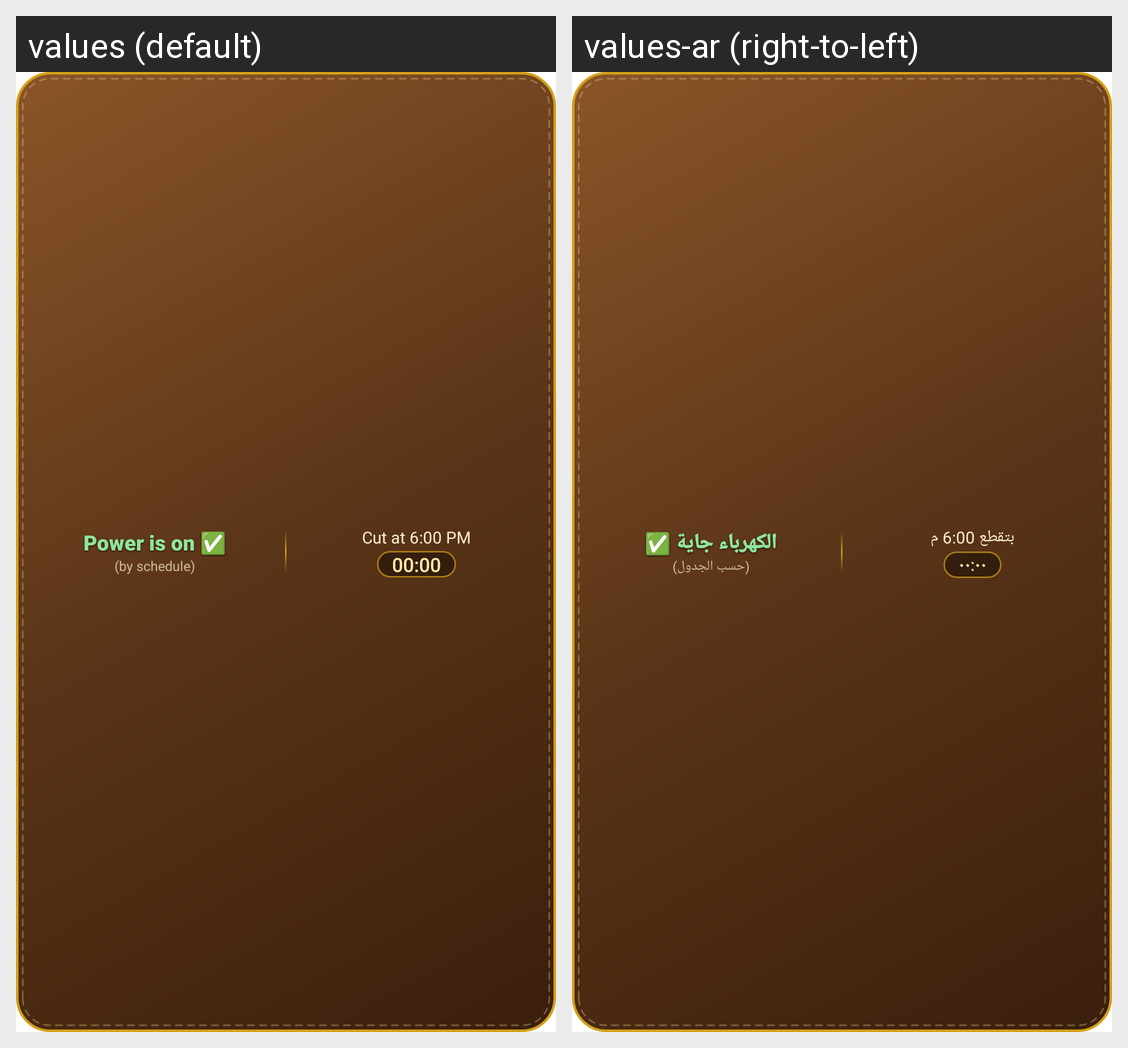

Locale-by-locale string values for the Android screen shown in this grid:
Android screen res/layout/hw_power_small.xml rendered under 2 locales, left to right: values (default), values-ar (right-to-left). Device: Nexus 5 (rendered at 1080×1920; each locale shown at half size, 540×960, under a caption strip naming it); theme Theme.MaterialComponents.DayNight.NoActionBar.
Strings drawn on this screen, with the default value and each locale's value (text and hints the layout hard-codes, and strings that could not be matched under every locale, appear in the picture but are not listed):

hw_pv_pw_status
  values: Power is on ✅
  values-ar: الكهرباء جاية ✅

hw_pv_pw_sched
  values: (by schedule)
  values-ar: (حسب الجدول)

hw_pv_pw_next
  values: Cut at 6:00 PM
  values-ar: بتقطع 6:00 م
